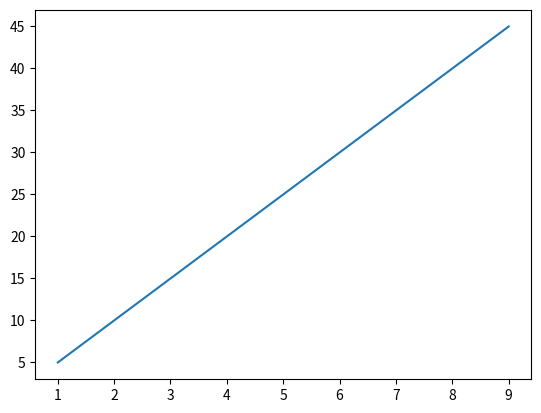

This chart was generated by the following Python code:
#matplotlib 
from matplotlib import pyplot as plt
import numpy as np

x = np.arange(1,10)
y = x*5

plt.plot(x,y)
